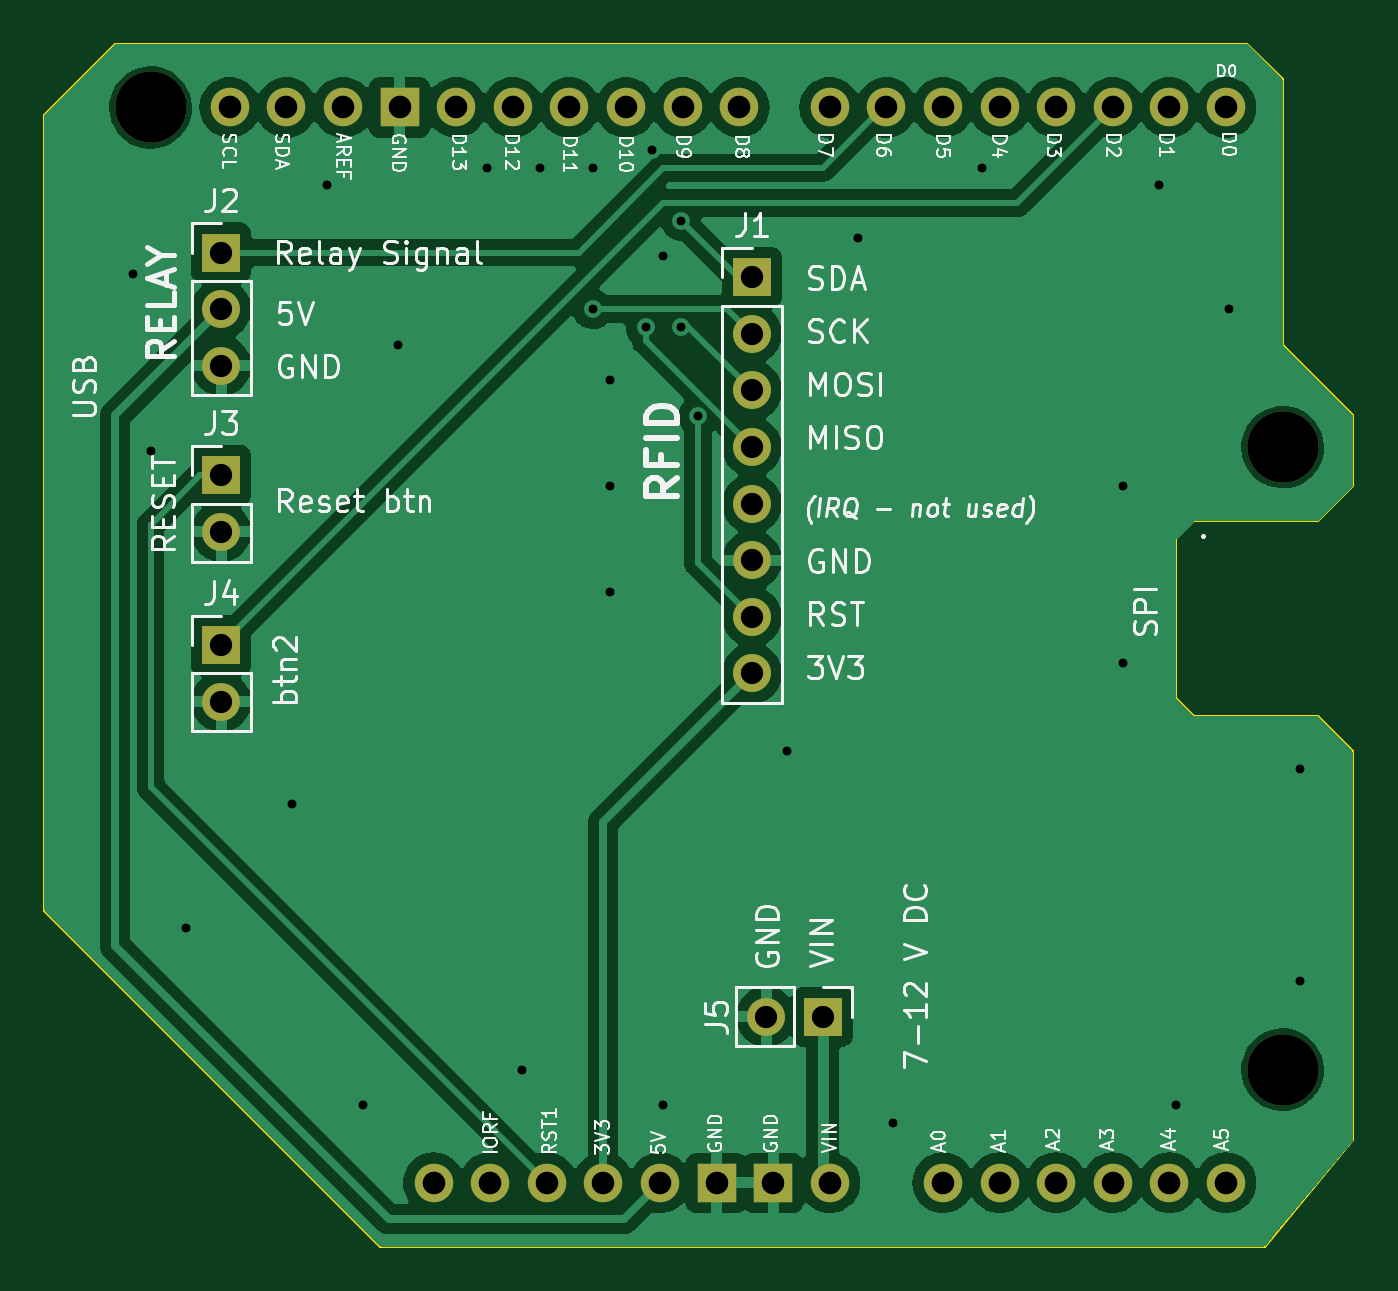
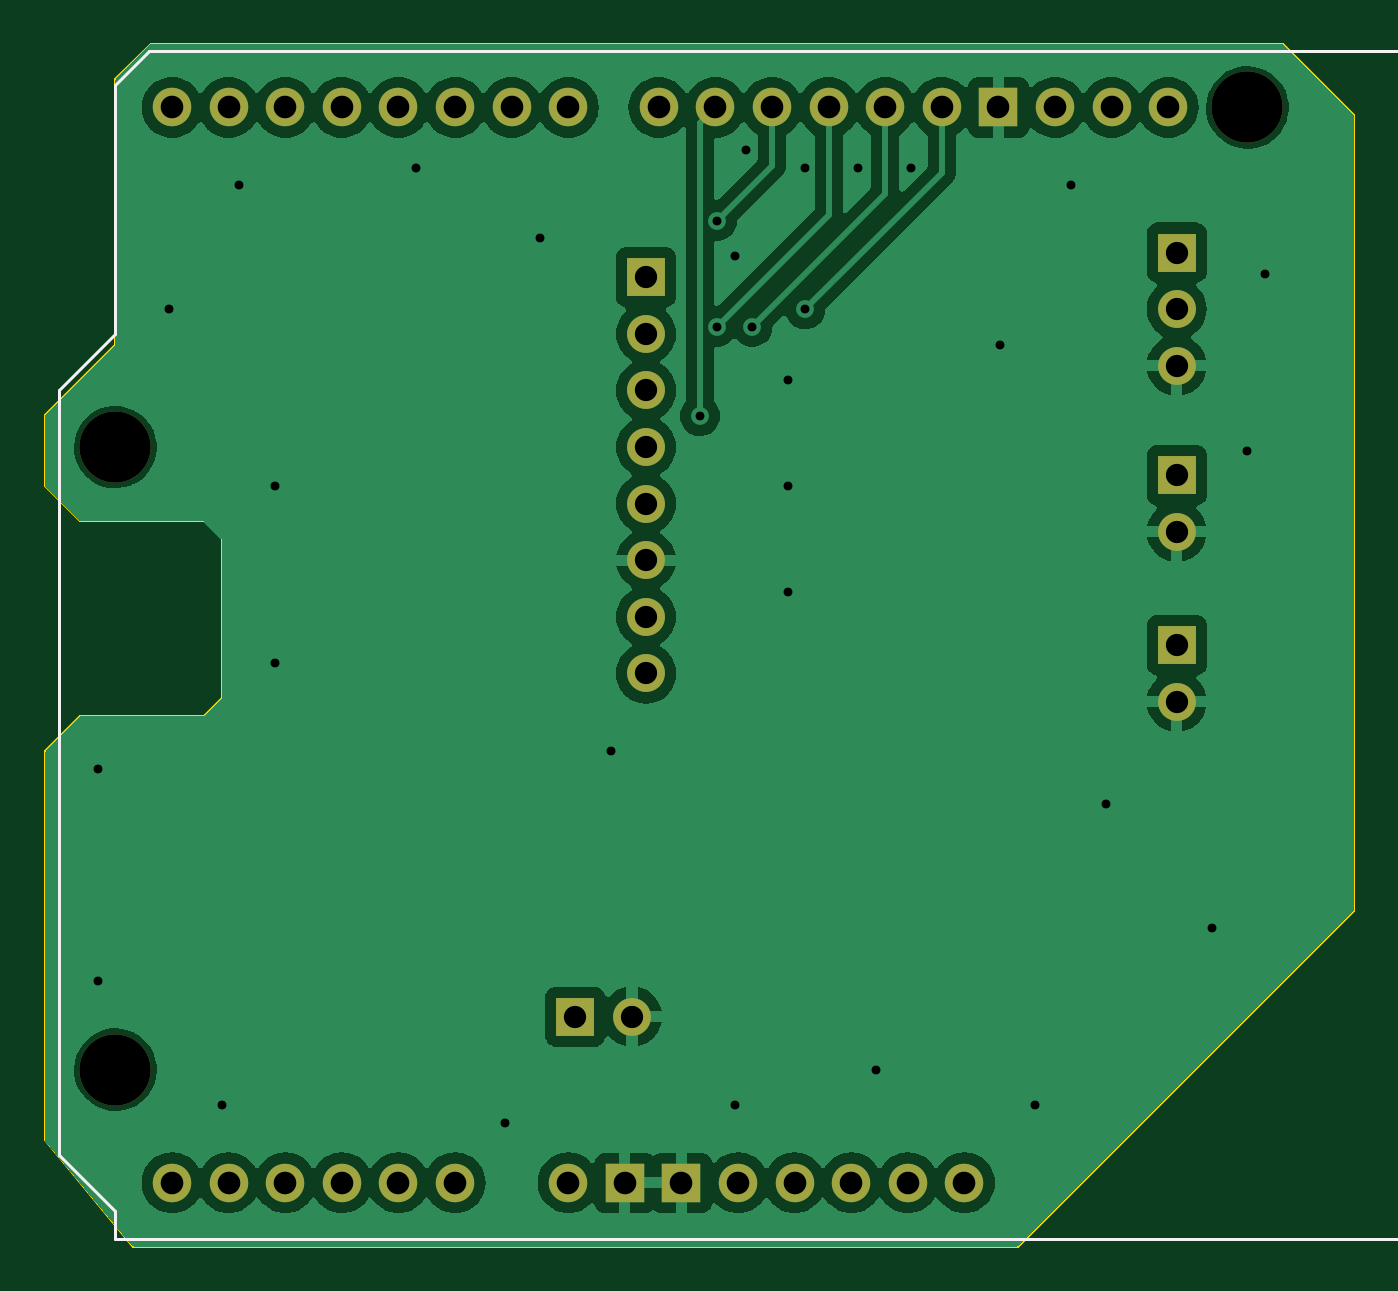
Circuit board: 11 layer files. Board 58.7 x 54.0 mm.
- bottom_copper: BEP-RFID-cashdrawer-B_Cu.gbl (71713 bytes)
- bottom_mask: BEP-RFID-cashdrawer-B_Mask.gbs (2098 bytes)
- paste: BEP-RFID-cashdrawer-B_Paste.gbp (462 bytes)
- bottom_silk: BEP-RFID-cashdrawer-B_Silkscreen.gbo (963 bytes)
- outline: BEP-RFID-cashdrawer-Edge_Cuts.gm1 (1400 bytes)
- top_copper: BEP-RFID-cashdrawer-F_Cu.gtl (74839 bytes)
- top_mask: BEP-RFID-cashdrawer-F_Mask.gts (2098 bytes)
- paste: BEP-RFID-cashdrawer-F_Paste.gtp (462 bytes)
- top_silk: BEP-RFID-cashdrawer-F_Silkscreen.gto (91286 bytes)
- drill: BEP-RFID-cashdrawer-NPTH.drl (366 bytes)
- drill: BEP-RFID-cashdrawer-PTH.drl (1557 bytes)

=== bottom_copper: BEP-RFID-cashdrawer-B_Cu.gbl (71713 bytes, source omitted) ===
=== bottom_mask: BEP-RFID-cashdrawer-B_Mask.gbs ===
%TF.GenerationSoftware,KiCad,Pcbnew,7.0.2*%
%TF.CreationDate,2023-09-07T17:56:31+02:00*%
%TF.ProjectId,BEP-RFID-cashdrawer,4245502d-5246-4494-942d-636173686472,rev?*%
%TF.SameCoordinates,Original*%
%TF.FileFunction,Soldermask,Bot*%
%TF.FilePolarity,Negative*%
%FSLAX46Y46*%
G04 Gerber Fmt 4.6, Leading zero omitted, Abs format (unit mm)*
G04 Created by KiCad (PCBNEW 7.0.2) date 2023-09-07 17:56:31*
%MOMM*%
%LPD*%
G01*
G04 APERTURE LIST*
%ADD10O,1.727200X1.727200*%
%ADD11R,1.727200X1.727200*%
%ADD12C,3.200000*%
%ADD13O,1.700000X1.700000*%
%ADD14R,1.700000X1.700000*%
G04 APERTURE END LIST*
D10*
%TO.C,XA1*%
X157480000Y-113030000D03*
X133096000Y-64770000D03*
X130556000Y-64770000D03*
X144780000Y-113030000D03*
X142240000Y-113030000D03*
D11*
X154940000Y-113030000D03*
X152400000Y-113030000D03*
X138176000Y-64770000D03*
D10*
X140716000Y-64770000D03*
X143256000Y-64770000D03*
X145796000Y-64770000D03*
X148336000Y-64770000D03*
X150876000Y-64770000D03*
X153416000Y-64770000D03*
X157480000Y-64770000D03*
X160020000Y-64770000D03*
X162560000Y-64770000D03*
X165100000Y-64770000D03*
X167640000Y-64770000D03*
X170180000Y-64770000D03*
X172720000Y-64770000D03*
X175260000Y-64770000D03*
X135636000Y-64770000D03*
X175260000Y-113030000D03*
X172720000Y-113030000D03*
X170180000Y-113030000D03*
X167640000Y-113030000D03*
X165100000Y-113030000D03*
X162560000Y-113030000D03*
X149860000Y-113030000D03*
X147320000Y-113030000D03*
D12*
X177800000Y-80010000D03*
D10*
X139700000Y-113030000D03*
D12*
X177800000Y-107950000D03*
X127000000Y-64770000D03*
%TD*%
D13*
%TO.C,J5*%
X154622500Y-105568750D03*
D14*
X157162500Y-105568750D03*
%TD*%
D13*
%TO.C,J4*%
X130175000Y-91440000D03*
D14*
X130175000Y-88900000D03*
%TD*%
D13*
%TO.C,J3*%
X130175000Y-83815000D03*
D14*
X130175000Y-81275000D03*
%TD*%
D13*
%TO.C,J2*%
X130175000Y-76358750D03*
X130175000Y-73818750D03*
D14*
X130175000Y-71278750D03*
%TD*%
D13*
%TO.C,J1*%
X153987500Y-90170000D03*
X153987500Y-87630000D03*
X153987500Y-85090000D03*
X153987500Y-82550000D03*
X153987500Y-80010000D03*
X153987500Y-77470000D03*
X153987500Y-74930000D03*
D14*
X153987500Y-72390000D03*
%TD*%
M02*

=== paste: BEP-RFID-cashdrawer-B_Paste.gbp ===
%TF.GenerationSoftware,KiCad,Pcbnew,7.0.2*%
%TF.CreationDate,2023-09-07T17:56:31+02:00*%
%TF.ProjectId,BEP-RFID-cashdrawer,4245502d-5246-4494-942d-636173686472,rev?*%
%TF.SameCoordinates,Original*%
%TF.FileFunction,Paste,Bot*%
%TF.FilePolarity,Positive*%
%FSLAX46Y46*%
G04 Gerber Fmt 4.6, Leading zero omitted, Abs format (unit mm)*
G04 Created by KiCad (PCBNEW 7.0.2) date 2023-09-07 17:56:31*
%MOMM*%
%LPD*%
G01*
G04 APERTURE LIST*
G04 APERTURE END LIST*
M02*

=== bottom_silk: BEP-RFID-cashdrawer-B_Silkscreen.gbo ===
%TF.GenerationSoftware,KiCad,Pcbnew,7.0.2*%
%TF.CreationDate,2023-09-07T17:56:31+02:00*%
%TF.ProjectId,BEP-RFID-cashdrawer,4245502d-5246-4494-942d-636173686472,rev?*%
%TF.SameCoordinates,Original*%
%TF.FileFunction,Legend,Bot*%
%TF.FilePolarity,Positive*%
%FSLAX46Y46*%
G04 Gerber Fmt 4.6, Leading zero omitted, Abs format (unit mm)*
G04 Created by KiCad (PCBNEW 7.0.2) date 2023-09-07 17:56:31*
%MOMM*%
%LPD*%
G01*
G04 APERTURE LIST*
%ADD10C,0.150000*%
G04 APERTURE END LIST*
D10*
%TO.C,XA1*%
X111760000Y-62230000D02*
X176276000Y-62230000D01*
X177800000Y-74930000D02*
X177800000Y-63754000D01*
X111760000Y-115570000D02*
X177800000Y-115570000D01*
X111760000Y-62230000D02*
X111760000Y-115570000D01*
X177800000Y-115570000D02*
X177800000Y-114300000D01*
X177800000Y-114300000D02*
X180340000Y-111760000D01*
X180340000Y-77470000D02*
X177800000Y-74930000D01*
X176276000Y-62230000D02*
X177800000Y-63754000D01*
X180340000Y-111760000D02*
X180340000Y-77470000D01*
%TD*%
M02*

=== outline: BEP-RFID-cashdrawer-Edge_Cuts.gm1 ===
%TF.GenerationSoftware,KiCad,Pcbnew,7.0.2*%
%TF.CreationDate,2023-09-07T17:56:31+02:00*%
%TF.ProjectId,BEP-RFID-cashdrawer,4245502d-5246-4494-942d-636173686472,rev?*%
%TF.SameCoordinates,Original*%
%TF.FileFunction,Profile,NP*%
%FSLAX46Y46*%
G04 Gerber Fmt 4.6, Leading zero omitted, Abs format (unit mm)*
G04 Created by KiCad (PCBNEW 7.0.2) date 2023-09-07 17:56:31*
%MOMM*%
%LPD*%
G01*
G04 APERTURE LIST*
%TA.AperFunction,Profile*%
%ADD10C,0.100000*%
%TD*%
G04 APERTURE END LIST*
D10*
X122237500Y-100806250D02*
X137318750Y-115887500D01*
X179387500Y-92075000D02*
X180975000Y-93662500D01*
X173831250Y-92075000D02*
X179387500Y-92075000D01*
X173831250Y-83343750D02*
X173037500Y-84137500D01*
X180975000Y-81756250D02*
X180975000Y-78581250D01*
X179387500Y-83343750D02*
X180975000Y-81756250D01*
X173831250Y-83343750D02*
X179387500Y-83343750D01*
X173037500Y-91281250D02*
X173037500Y-84137500D01*
X173831250Y-92075000D02*
X173037500Y-91281250D01*
X122237500Y-65087500D02*
X125412500Y-61912500D01*
X122237500Y-100806250D02*
X122237500Y-65087500D01*
X177006250Y-115887500D02*
X137318750Y-115887500D01*
X180975000Y-111125000D02*
X177006250Y-115887500D01*
X180975000Y-93662500D02*
X180975000Y-111125000D01*
X177800000Y-75406250D02*
X180975000Y-78581250D01*
X177800000Y-63500000D02*
X177800000Y-75406250D01*
X176212500Y-61912500D02*
X177800000Y-63500000D01*
X125412500Y-61912500D02*
X176212500Y-61912500D01*
M02*

=== top_copper: BEP-RFID-cashdrawer-F_Cu.gtl (74839 bytes, source omitted) ===
=== top_mask: BEP-RFID-cashdrawer-F_Mask.gts ===
%TF.GenerationSoftware,KiCad,Pcbnew,7.0.2*%
%TF.CreationDate,2023-09-07T17:56:31+02:00*%
%TF.ProjectId,BEP-RFID-cashdrawer,4245502d-5246-4494-942d-636173686472,rev?*%
%TF.SameCoordinates,Original*%
%TF.FileFunction,Soldermask,Top*%
%TF.FilePolarity,Negative*%
%FSLAX46Y46*%
G04 Gerber Fmt 4.6, Leading zero omitted, Abs format (unit mm)*
G04 Created by KiCad (PCBNEW 7.0.2) date 2023-09-07 17:56:31*
%MOMM*%
%LPD*%
G01*
G04 APERTURE LIST*
%ADD10O,1.727200X1.727200*%
%ADD11R,1.727200X1.727200*%
%ADD12C,3.200000*%
%ADD13O,1.700000X1.700000*%
%ADD14R,1.700000X1.700000*%
G04 APERTURE END LIST*
D10*
%TO.C,XA1*%
X157480000Y-113030000D03*
X133096000Y-64770000D03*
X130556000Y-64770000D03*
X144780000Y-113030000D03*
X142240000Y-113030000D03*
D11*
X154940000Y-113030000D03*
X152400000Y-113030000D03*
X138176000Y-64770000D03*
D10*
X140716000Y-64770000D03*
X143256000Y-64770000D03*
X145796000Y-64770000D03*
X148336000Y-64770000D03*
X150876000Y-64770000D03*
X153416000Y-64770000D03*
X157480000Y-64770000D03*
X160020000Y-64770000D03*
X162560000Y-64770000D03*
X165100000Y-64770000D03*
X167640000Y-64770000D03*
X170180000Y-64770000D03*
X172720000Y-64770000D03*
X175260000Y-64770000D03*
X135636000Y-64770000D03*
X175260000Y-113030000D03*
X172720000Y-113030000D03*
X170180000Y-113030000D03*
X167640000Y-113030000D03*
X165100000Y-113030000D03*
X162560000Y-113030000D03*
X149860000Y-113030000D03*
X147320000Y-113030000D03*
D12*
X177800000Y-80010000D03*
D10*
X139700000Y-113030000D03*
D12*
X177800000Y-107950000D03*
X127000000Y-64770000D03*
%TD*%
D13*
%TO.C,J5*%
X154622500Y-105568750D03*
D14*
X157162500Y-105568750D03*
%TD*%
D13*
%TO.C,J4*%
X130175000Y-91440000D03*
D14*
X130175000Y-88900000D03*
%TD*%
D13*
%TO.C,J3*%
X130175000Y-83815000D03*
D14*
X130175000Y-81275000D03*
%TD*%
D13*
%TO.C,J2*%
X130175000Y-76358750D03*
X130175000Y-73818750D03*
D14*
X130175000Y-71278750D03*
%TD*%
D13*
%TO.C,J1*%
X153987500Y-90170000D03*
X153987500Y-87630000D03*
X153987500Y-85090000D03*
X153987500Y-82550000D03*
X153987500Y-80010000D03*
X153987500Y-77470000D03*
X153987500Y-74930000D03*
D14*
X153987500Y-72390000D03*
%TD*%
M02*

=== paste: BEP-RFID-cashdrawer-F_Paste.gtp ===
%TF.GenerationSoftware,KiCad,Pcbnew,7.0.2*%
%TF.CreationDate,2023-09-07T17:56:31+02:00*%
%TF.ProjectId,BEP-RFID-cashdrawer,4245502d-5246-4494-942d-636173686472,rev?*%
%TF.SameCoordinates,Original*%
%TF.FileFunction,Paste,Top*%
%TF.FilePolarity,Positive*%
%FSLAX46Y46*%
G04 Gerber Fmt 4.6, Leading zero omitted, Abs format (unit mm)*
G04 Created by KiCad (PCBNEW 7.0.2) date 2023-09-07 17:56:31*
%MOMM*%
%LPD*%
G01*
G04 APERTURE LIST*
G04 APERTURE END LIST*
M02*

=== top_silk: BEP-RFID-cashdrawer-F_Silkscreen.gto (91286 bytes, source omitted) ===
=== drill: BEP-RFID-cashdrawer-NPTH.drl ===
M48
; DRILL file {KiCad 7.0.2} date Thu Sep  7 17:56:41 2023
; FORMAT={-:-/ absolute / inch / decimal}
; #@! TF.CreationDate,2023-09-07T17:56:41+02:00
; #@! TF.GenerationSoftware,Kicad,Pcbnew,7.0.2
; #@! TF.FileFunction,NonPlated,1,2,NPTH
FMAT,2
INCH
; #@! TA.AperFunction,NonPlated,NPTH,ComponentDrill
T1C0.1260
%
G90
G05
T1
X5.0Y-2.55
X7.0Y-3.15
X7.0Y-4.25
T0
M30

=== drill: BEP-RFID-cashdrawer-PTH.drl ===
M48
; DRILL file {KiCad 7.0.2} date Thu Sep  7 17:56:41 2023
; FORMAT={-:-/ absolute / inch / decimal}
; #@! TF.CreationDate,2023-09-07T17:56:41+02:00
; #@! TF.GenerationSoftware,Kicad,Pcbnew,7.0.2
; #@! TF.FileFunction,Plated,1,2,PTH
FMAT,2
INCH
; #@! TA.AperFunction,Plated,PTH,ViaDrill
T1C0.0157
; #@! TA.AperFunction,Plated,PTH,ComponentDrill
T2C0.0394
; #@! TA.AperFunction,Plated,PTH,ComponentDrill
T3C0.0400
%
G90
G05
T1
X4.9688Y-2.8438
X5.0Y-3.1562
X5.0625Y-4.0
X5.25Y-3.7812
X5.3125Y-2.6875
X5.375Y-4.3125
X5.4375Y-2.9688
X5.5938Y-2.6562
X5.6562Y-4.25
X5.6875Y-2.6562
X5.7812Y-2.6562
X5.7812Y-2.9062
X5.8125Y-3.0312
X5.8125Y-3.2188
X5.8125Y-3.4062
X5.875Y-2.9375
X5.8854Y-2.6256
X5.9062Y-2.8125
X5.9062Y-4.3125
X5.9375Y-2.75
X5.9375Y-2.9375
X5.9673Y-3.0952
X6.125Y-3.6875
X6.25Y-2.7812
X6.3125Y-4.3438
X6.4688Y-2.6562
X6.7188Y-3.2188
X6.7188Y-3.5312
X6.7812Y-2.6875
X6.8125Y-4.3125
X6.9062Y-2.9062
X7.0312Y-3.7188
X7.0312Y-4.0938
T2
X5.125Y-2.8062
X5.125Y-2.9062
X5.125Y-3.0063
X5.125Y-3.1998
X5.125Y-3.2998
X5.125Y-3.5
X5.125Y-3.6
X6.0625Y-2.85
X6.0625Y-2.95
X6.0625Y-3.05
X6.0625Y-3.15
X6.0625Y-3.25
X6.0625Y-3.35
X6.0625Y-3.45
X6.0625Y-3.55
X6.0875Y-4.1562
X6.1875Y-4.1562
T3
X5.14Y-2.55
X5.24Y-2.55
X5.34Y-2.55
X5.44Y-2.55
X5.5Y-4.45
X5.54Y-2.55
X5.6Y-4.45
X5.64Y-2.55
X5.7Y-4.45
X5.74Y-2.55
X5.8Y-4.45
X5.84Y-2.55
X5.9Y-4.45
X5.94Y-2.55
X6.0Y-4.45
X6.04Y-2.55
X6.1Y-4.45
X6.2Y-2.55
X6.2Y-4.45
X6.3Y-2.55
X6.4Y-2.55
X6.4Y-4.45
X6.5Y-2.55
X6.5Y-4.45
X6.6Y-2.55
X6.6Y-4.45
X6.7Y-2.55
X6.7Y-4.45
X6.8Y-2.55
X6.8Y-4.45
X6.9Y-2.55
X6.9Y-4.45
T0
M30

